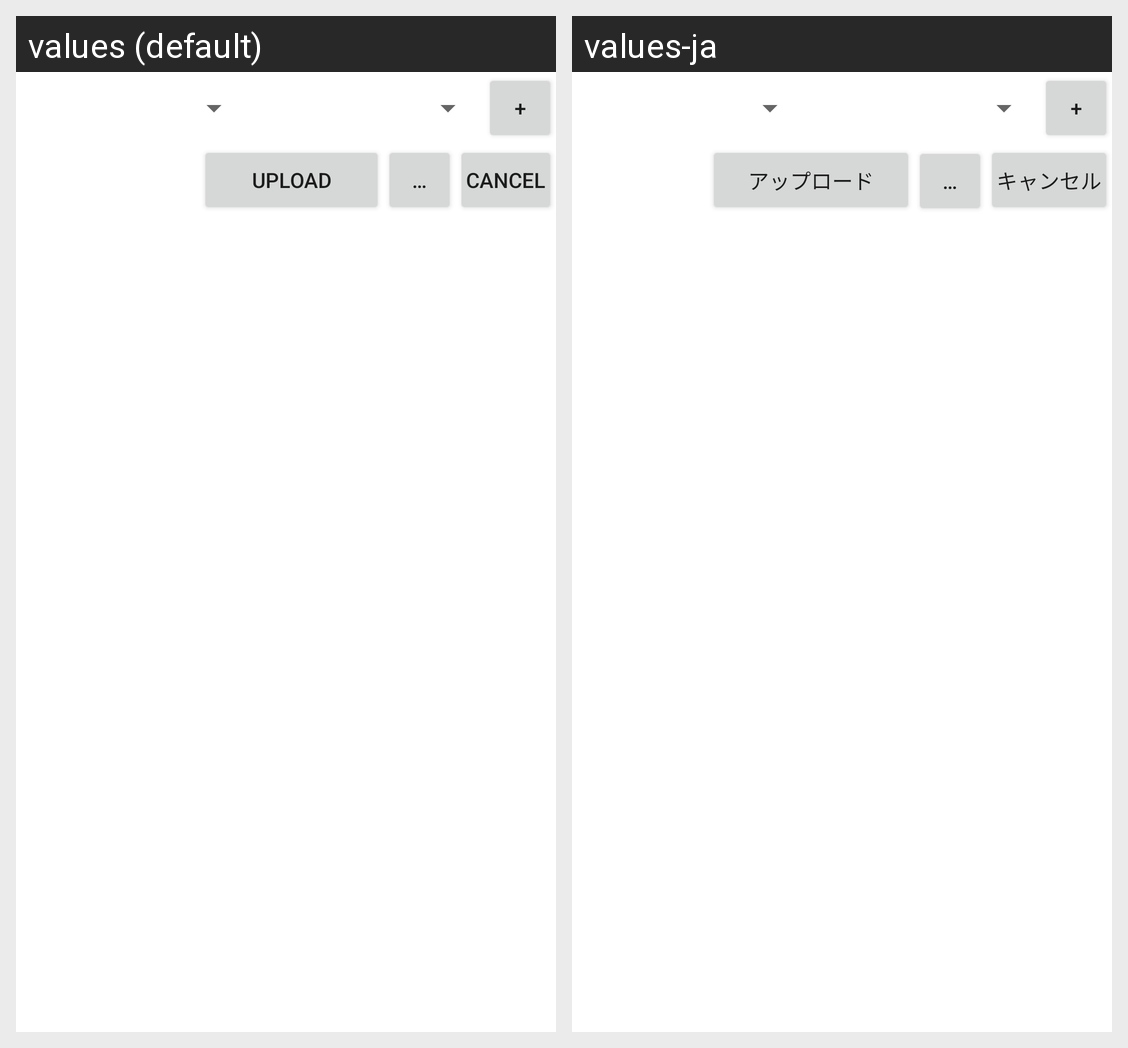

The same Android screen rendered under two of its app's locales, left to right. List the strings drawn on it with the default value and each locale's translation.
Android screen res/layout/inc_main_bottom.xml rendered under 2 locales, left to right: values (default), values-ja. Device: Nexus 5 (rendered at 1080×1920; each locale shown at half size, 540×960, under a caption strip naming it); theme Theme.MaterialComponents.DayNight.NoActionBar.
Strings drawn on this screen, with the default value and each locale's value (text and hints the layout hard-codes, and strings that could not be matched under every locale, appear in the picture but are not listed):

plus
  values: +
  values-ja: +

upload
  values: upload
  values-ja: アップロード

dash3
  values: …
  values-ja: …

cancel
  values: cancel
  values-ja: キャンセル
